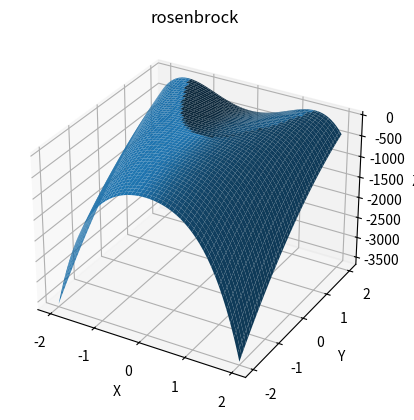
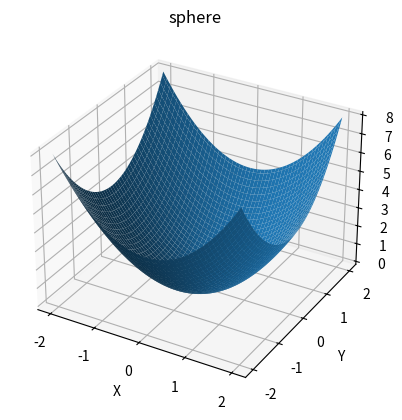
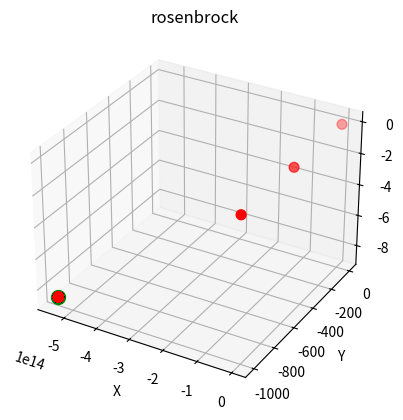
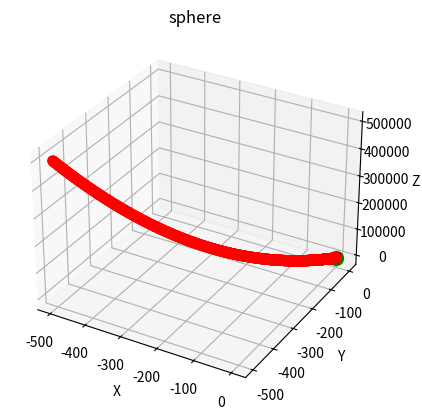

Write the Python code that produced these figures, in order.
# Реализация классического град спуск
import numpy as np

def compute_gradient(func, x):
  epsilon = 1e-6
  gradient = np.zeros_like(x)

  for i in range(len(x)):
    x_plus = np.copy(x)
    x_plus[i] += epsilon
    fx_plus = func(x_plus)

    x_minus = np.copy(x)
    x_minus[i] -= epsilon
    fx_minus = func(x_minus)

    gradient[i] = (fx_plus - fx_minus) / (2 * epsilon)
  return gradient.astype(np.float64)

def gradiend_descent(func, initial_point, learning_rate, num_itterations):
  point = initial_point
  for _ in range(num_itterations):
    gradient = compute_gradient(func, point)
    point = point - learning_rate * gradient
  return point
#Пайплайн
def test_optimization_algo(func, optimisation_algo, initial_point, learning_rate, num_itterations):
  optimal_point = optimisation_algo(func, initial_point,learning_rate,num_itterations)
  error = np.abs(func(optimal_point))
  print("Точки оптимума",optimal_point)
  print("Значение функ",func(optimal_point))
  print("Погрешность ",error)

def rosenbrock(x):
  return -(1 - x[0])**2 - 100*(x[1] - x[0]**2)**2 #можно поменять 100 - это параметр

def sphere(x):
  return np.power(x[0],2) + np.power(x[1],2)
import matplotlib.pyplot as plt

def visualize_func(func,func_name):
  x = np.linspace(-2, 2, 100) # change
  y = np.linspace(-2, 2, 100) # change
  X, Y = np.meshgrid(x,y)
  Z = func([X,Y])

  fig = plt.figure()
  ax = fig.add_subplot(111, projection = '3d')
  ax.plot_surface(X,Y,Z)
  ax.set_xlabel('X')
  ax.set_ylabel('Y')
  ax.set_zlabel('Z')

  ax.set_title(func_name)
  plt.show()

visualize_func(rosenbrock, 'rosenbrock')
visualize_func(sphere, 'sphere')

def gradiend_descent(func, initial_point, learning_rate, num_itterations):
  point = initial_point
  trajectory = [point]
  for _ in range(num_itterations):
    gradient = compute_gradient(func, point)
    point = point - learning_rate * gradient
    trajectory.append(point)
  return point, trajectory


def visualize_optimization(func,optimization_algo, initial_point, learning_rate, num_itterations,func_name):
  x = np.linspace(-2, 2, 100) # change
  y = np.linspace(-2, 2, 100) # change
  X, Y = np.meshgrid(x,y)
  Z = func([X,Y])
  fig = plt.figure()
  ax = fig.add_subplot(111, projection = '3d')
  optimal_point, trajectory = optimization_algo(func,initial_point, learning_rate, num_itterations)
  trajectory = np.array(trajectory)

  ax.scatter(trajectory[:, 0], trajectory[:, 1], func(trajectory.T), color = 'r', s = 50)
  ax.scatter(optimal_point[0], optimal_point[1], func(optimal_point), color = 'g', s = 100)
  ax.set_xlabel('X')
  ax.set_ylabel('Y')
  ax.set_zlabel('Z')

  ax.set_title(func_name)

  plt.show()


initial_point = np.array([1,1]) # change
learning_rate = 0.00001
num_itterations = 10000

visualize_optimization(rosenbrock, gradiend_descent, initial_point, learning_rate, num_itterations,'rosenbrock')

initial_point = np.array([1,1]) # change
learning_rate = 0.001
num_itterations = 100000

visualize_optimization(sphere, gradiend_descent, initial_point, learning_rate, num_itterations,'sphere')



initial_point = np.array([1,1]) # change
learning_rate = 0.0001
num_itterations = 10000

test_optimization_algo(rosenbrock, gradiend_descent, initial_point, learning_rate, num_itterations)
test_optimization_algo(sphere, gradiend_descent, initial_point, learning_rate, num_itterations)

# Моментная
def momentum_gradient_descent(func, initial_point, learning_rate, num_itterations, momentum = 0.9):
  point = initial_point
  for _ in range(num_itterations):
    gradient = compute_gradient(func, point)
    velocity = momentum * velocity + learning_rate * gradient
    point = point - velocity
  return point


#Адаптивная
def adam_gradient_descent(func, initial_point, learning_rate, num_itterations, beta1 = 0.9, beta2 = 0.9, epsilon = 1e-8):
  point = initial_point
  m = np.zeros_like(point)
  v = np.zeros_like(point)

  for t in range(1, num_itterations + 1):
    gradient = compute_gradient(func, point)
    m = beta1 * m + (1 - beta1) * gradient
    v = beta2 * v + (1 - beta2) * gradient ** 2
    m_hat = m / (1 - beta1 ** t)
    v_hat = v / (1 - beta2 ** t)
    point = point - learning_rate * m_hat/ (np.sqrt(v_hat) + epsilon)

  return point

#Эволюция темпа
import random

def evolution_learning_rate(func, initial_point, num_itterations, population_size, mutation_rate):
  population = [initial_point] * population_size
  best_point = initial_point

  for _ in range(num_itterations):
    fitness_values = [func(point) for point in population]
    best_index = fitness_values.index(min(fitness_values))
    best_point = population[best_index]

    for i in range(population_size):
      if random.random() < mutation_rate:
        population[i] = np.random.uniform(-2, -2, size = 2)
      else:
        population[i] = best_point
  return best_point

